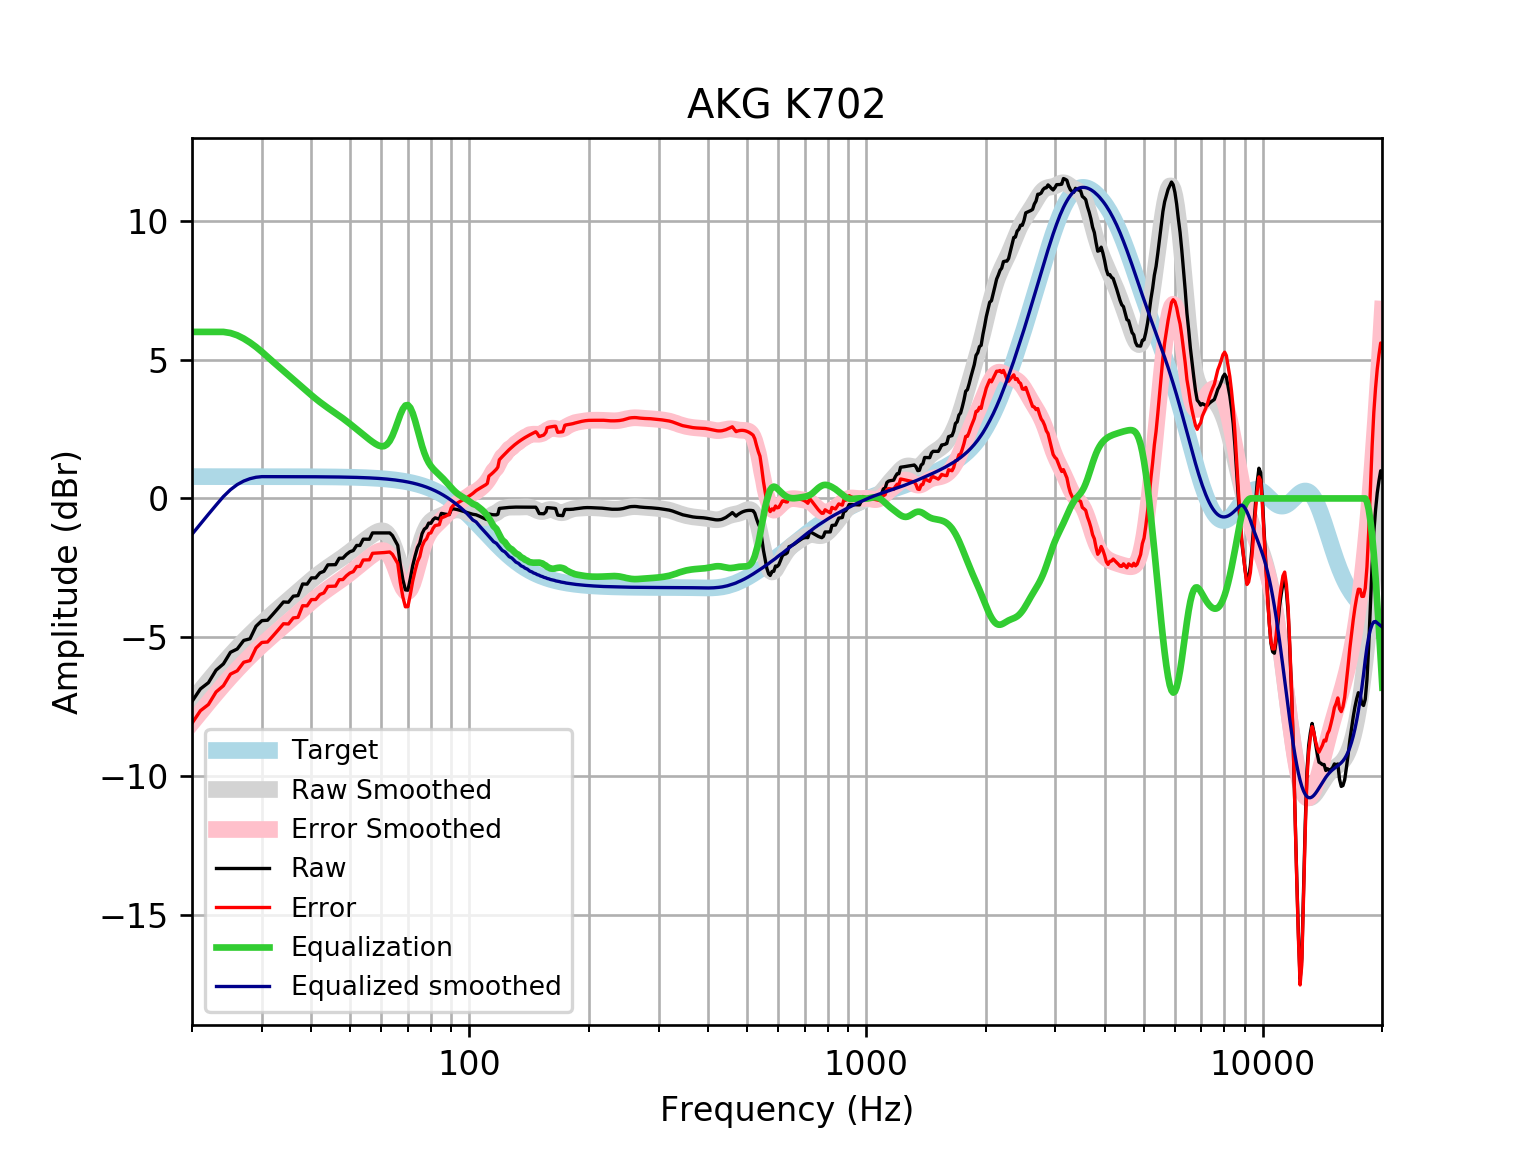

The file beside this chart, header and first rows:
frequency, raw, error, smoothed, error_smoothed, equalization, equalized_raw, equalized_smoothed, target
20, -7.314, -8.1, -7.292, -8.078, 6, -1.314, -1.292, 0.7859
21, -6.863, -7.648, -6.92, -7.706, 6.0, -0.8625, -0.9203, 0.7859
22, -6.638, -7.424, -6.57, -7.356, 6, -0.6383, -0.5698, 0.7858
23, -6.186, -6.972, -6.24, -7.026, 6.0, -0.1858, -0.2402, 0.7858
24, -5.961, -6.747, -5.932, -6.718, 6.0, 0.03882, 0.06827, 0.7858
25, -5.544, -6.33, -5.645, -6.431, 5.96, 0.4162, 0.3148, 0.7857
26, -5.425, -6.211, -5.38, -6.165, 5.878, 0.4535, 0.4987, 0.7857
27, -5.116, -5.902, -5.134, -5.92, 5.76, 0.6435, 0.6261, 0.7856
28, -5.057, -5.843, -4.906, -5.692, 5.617, 0.5602, 0.7111, 0.7855
29, -4.604, -5.39, -4.695, -5.48, 5.458, 0.8537, 0.7629, 0.7854
30, -4.403, -5.188, -4.498, -5.283, 5.283, 0.8802, 0.7852, 0.7852
31, -4.388, -5.173, -4.313, -5.099, 5.099, 0.7108, 0.785, 0.785
32, -4.168, -4.953, -4.139, -4.924, 4.924, 0.7562, 0.7848, 0.7848
33, -3.949, -4.734, -3.974, -4.758, 4.758, 0.8092, 0.7846, 0.7846
34, -3.73, -4.515, -3.814, -4.598, 4.598, 0.8679, 0.7843, 0.7843
35, -3.74, -4.524, -3.659, -4.443, 4.443, 0.7029, 0.7839, 0.7839
36, -3.521, -4.305, -3.507, -4.29, 4.29, 0.7689, 0.7835, 0.7835
37, -3.501, -4.284, -3.358, -4.141, 4.141, 0.6397, 0.783, 0.783
38, -3.083, -3.865, -3.212, -3.995, 3.995, 0.9123, 0.7824, 0.7824
39, -3.088, -3.87, -3.072, -3.854, 3.854, 0.7656, 0.7818, 0.7818
40, -2.863, -3.644, -2.938, -3.719, 3.719, 0.8565, 0.781, 0.781
41, -2.862, -3.642, -2.812, -3.592, 3.592, 0.7305, 0.7801, 0.7801
42, -2.683, -3.462, -2.695, -3.474, 3.474, 0.7913, 0.7791, 0.7791
43, -2.626, -3.404, -2.587, -3.365, 3.365, 0.7387, 0.778, 0.7779
44, -2.393, -3.17, -2.485, -3.262, 3.262, 0.869, 0.7766, 0.7766
45, -2.389, -3.164, -2.39, -3.165, 3.165, 0.7762, 0.7752, 0.7751
46, -2.385, -3.159, -2.297, -3.071, 3.071, 0.6856, 0.7735, 0.7734
47, -2.155, -2.926, -2.206, -2.978, 2.978, 0.823, 0.7715, 0.7715
48, -2.153, -2.922, -2.114, -2.884, 2.884, 0.7312, 0.7694, 0.7694
49, -2.019, -2.786, -2.021, -2.788, 2.788, 0.7684, 0.767, 0.767
50, -1.921, -2.686, -1.925, -2.69, 2.69, 0.7681, 0.7643, 0.7642
51, -1.876, -2.637, -1.829, -2.59, 2.59, 0.7142, 0.7612, 0.7612
52, -1.694, -2.451, -1.733, -2.491, 2.491, 0.7973, 0.7579, 0.7578
53, -1.695, -2.449, -1.639, -2.393, 2.393, 0.6984, 0.7541, 0.7541
54, -1.468, -2.218, -1.549, -2.298, 2.298, 0.83, 0.7499, 0.7499
55, -1.47, -2.215, -1.462, -2.207, 2.207, 0.7377, 0.7453, 0.7453
56, -1.47, -2.21, -1.38, -2.121, 2.121, 0.6502, 0.7402, 0.7401
57, -1.243, -1.977, -1.304, -2.039, 2.039, 0.7964, 0.7345, 0.7345
58, -1.243, -1.971, -1.238, -1.966, 1.966, 0.7234, 0.7283, 0.7283
59, -1.243, -1.964, -1.187, -1.908, 1.908, 0.6654, 0.7215, 0.7215
60, -1.244, -1.958, -1.163, -1.877, 1.877, 0.6331, 0.714, 0.714
61, -1.244, -1.95, -1.179, -1.885, 1.885, 0.6404, 0.7058, 0.7058
62, -1.244, -1.941, -1.249, -1.946, 1.946, 0.7019, 0.6969, 0.6969
63, -1.243, -1.93, -1.383, -2.07, 2.07, 0.8275, 0.6871, 0.6871
64, -1.337, -2.014, -1.582, -2.258, 2.258, 0.9209, 0.6765, 0.6765
65, -1.515, -2.18, -1.833, -2.498, 2.498, 0.9831, 0.665, 0.665
66, -1.691, -2.344, -2.111, -2.764, 2.764, 1.073, 0.6525, 0.6525
67, -2.392, -3.031, -2.381, -3.02, 3.02, 0.6278, 0.639, 0.639
68, -2.931, -3.556, -2.602, -3.227, 3.227, 0.2957, 0.6244, 0.6244
69, -3.296, -3.905, -2.741, -3.35, 3.35, 0.05356, 0.6087, 0.6087
70, -3.306, -3.898, -2.773, -3.365, 3.365, 0.05859, 0.5918, 0.5918
71, -2.883, -3.457, -2.694, -3.268, 3.268, 0.3844, 0.5736, 0.5736
72, -2.416, -2.97, -2.516, -3.07, 3.07, 0.6538, 0.5541, 0.5541
73, -2.069, -2.602, -2.266, -2.799, 2.799, 0.7308, 0.5333, 0.5333
74, -1.769, -2.28, -1.979, -2.49, 2.49, 0.7214, 0.511, 0.511
75, -1.609, -2.097, -1.69, -2.177, 2.177, 0.5679, 0.4873, 0.4873
76, -1.268, -1.73, -1.426, -1.888, 1.888, 0.6206, 0.462, 0.4621
77, -1.107, -1.543, -1.206, -1.641, 1.641, 0.5338, 0.4352, 0.4353
78, -1.047, -1.454, -1.035, -1.441, 1.441, 0.394, 0.4068, 0.4068
79, -0.8875, -1.264, -0.9096, -1.286, 1.286, 0.3989, 0.3767, 0.3768
... 553 more rows
